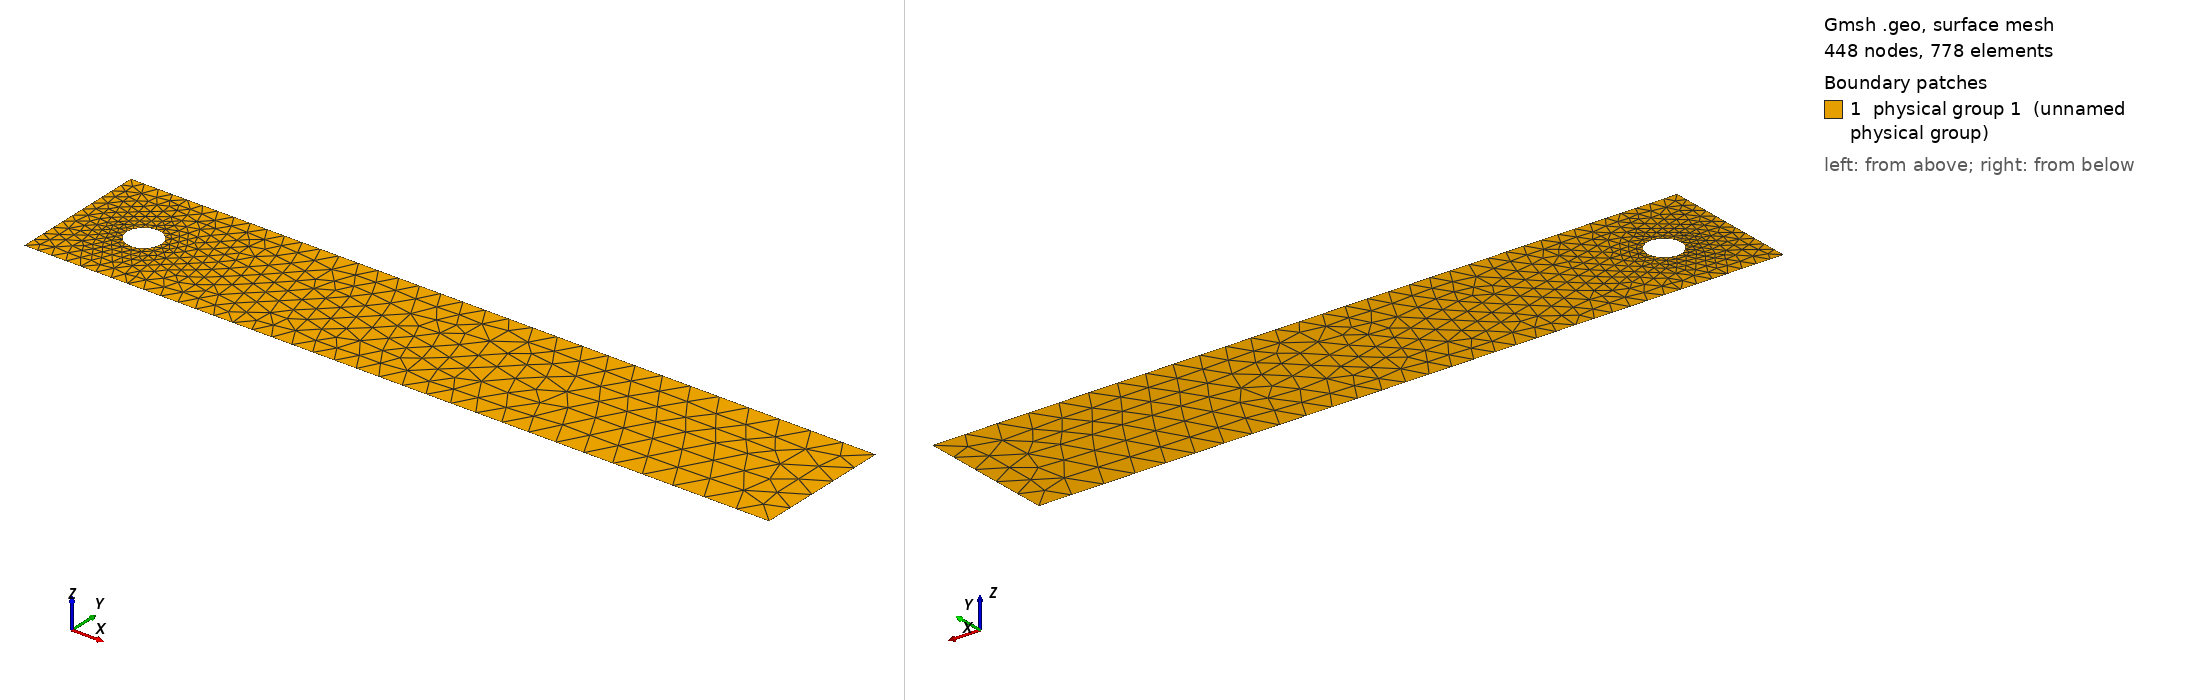

Gmsh geometry script, surface-meshed: 448 nodes, 778 surface elements. Boundary patches (legend numbers): 1 physical group 1 (unnamed physical group). Left view from above one corner, right view from below the opposite corner. Legend entries are the model's physical surfaces. The drawing asked Gmsh for element sizes between 1% and 20% of the model's largest extent; the script's own settings can give other sizes.

=== box_with_void_cylinder.geo (drawn) ===
//

lf = 0.02;
lm = 2*lf;
lc = 5*lf;
mc = 0.01;

// inner circle:
Point(1) = {0.2,0.2,0,mc};
Point(2) = {0.25,0.2,0,lf};
Point(3) = {0.2,0.25,0,lf};
Point(4) = {0.15,0.2,0,lf};
Point(5) = {0.2,0.15,0,lf};
Circle(1) = {2,1,3};
Line(101) = {1,2};
Circle(2) = {3,1,4};
Line(102) = {1,3};
Circle(3) = {4,1,5};
Line(103) = {1,4};
Circle(4) = {5,1,2};
Line(104) = {1,5};
Line Loop(1) = {101, 1, -102};
Line Loop(2) = {102, 2, -103};
Line Loop(3) = {103, 3, -104};
Line Loop(4) = {104, 4, -101};
Ruled Surface(1) = {1};
Ruled Surface(2) = {2};
Ruled Surface(3) = {3};
Ruled Surface(4) = {4};
Line Loop(108) = {4, 1, 2, 3};



// box points:
Point (6) = {0, 0, 0, lm};
Point (7) = {2.2, 0, 0, lc};
Point (8) = {2.2, 0.41, 0, lc};
Point (9) = {0, 0.41, 0, lm};
Line (5) = {9, 6};
Line (6) = {9, 8};
Line (7) = {6, 7};
Line (8) = {8, 7};
Line Loop (10) = {6, 8, -7, -5};
// Box surface:
Plane Surface(109) = {10, 108};



// Physical IDs:
//front/inlet:
Physical Line(1) = {5};
//top and bottom
Physical Line(2) = {6, 7};
//back/outlet:
Physical Line(3) = {8};
// Cylinder:
Physical Line(4) = {1, 2, 3, 4};
// Surface
Physical Surface(1) = {109};


// For the void case:
Delete{
  Surface{1,2,3,4};
}
